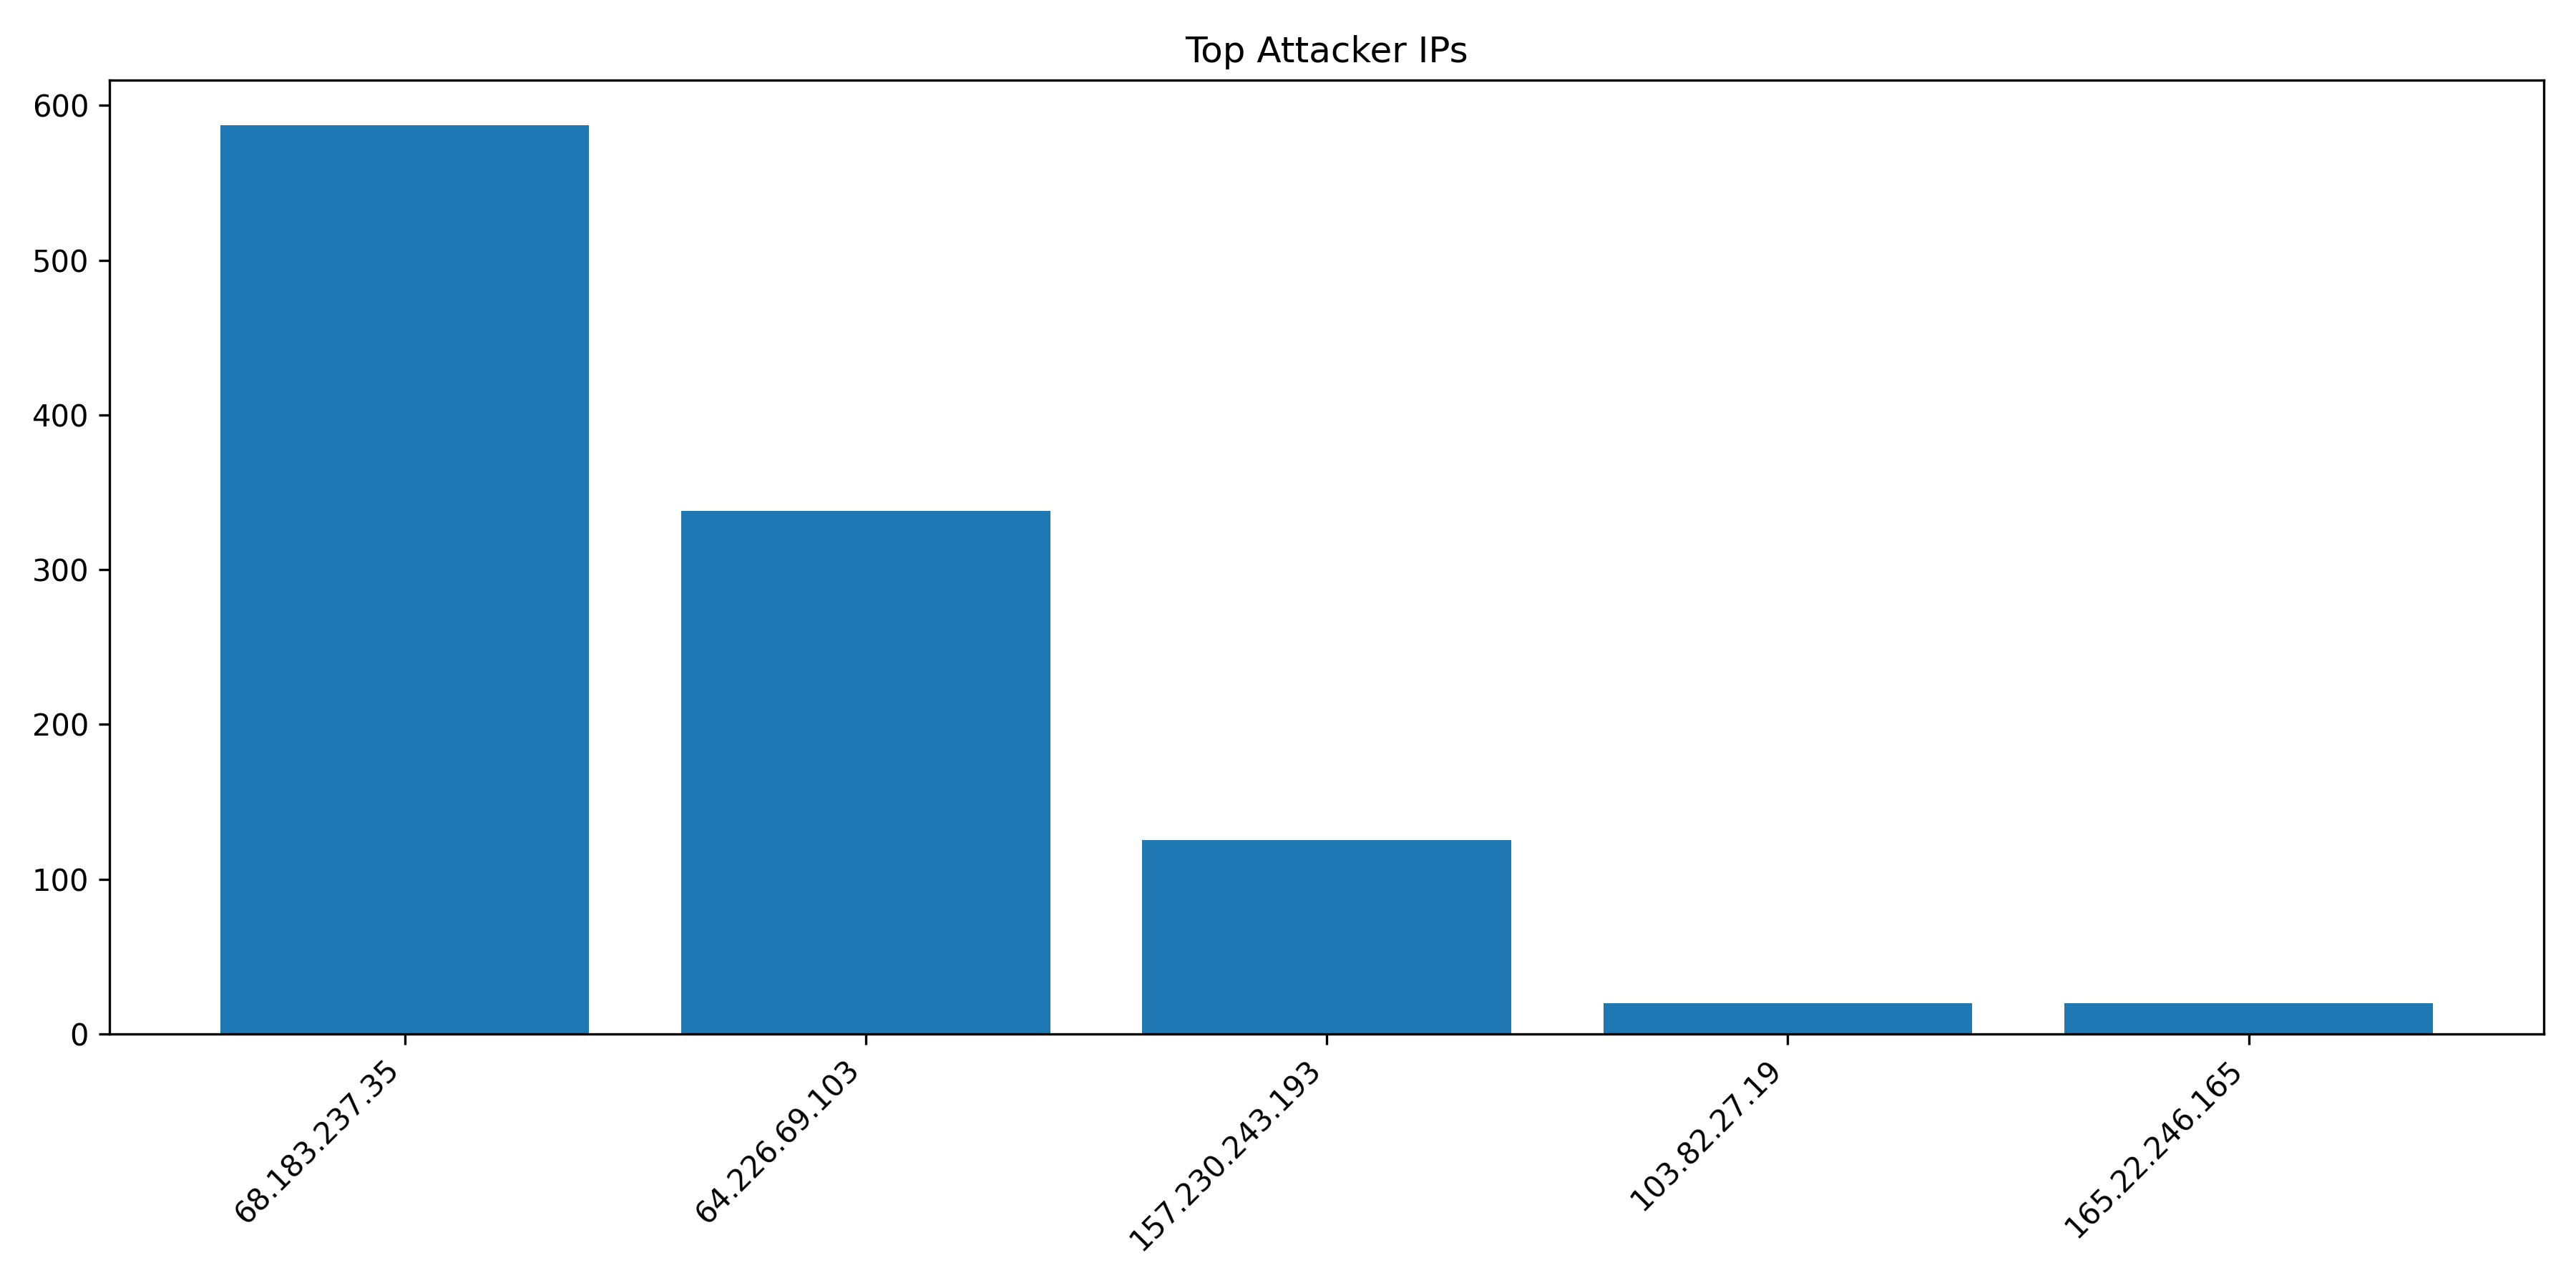

The data file committed next to this chart (first rows):
IP, Count
68.183.237.35, 587
64.226.69.103, 338
157.230.243.193, 125
103.82.27.19, 20
165.22.246.165, 20
80.94.92.168, 6
14.63.217.28, 2
198.235.24.213, 2
80.94.92.171, 2
